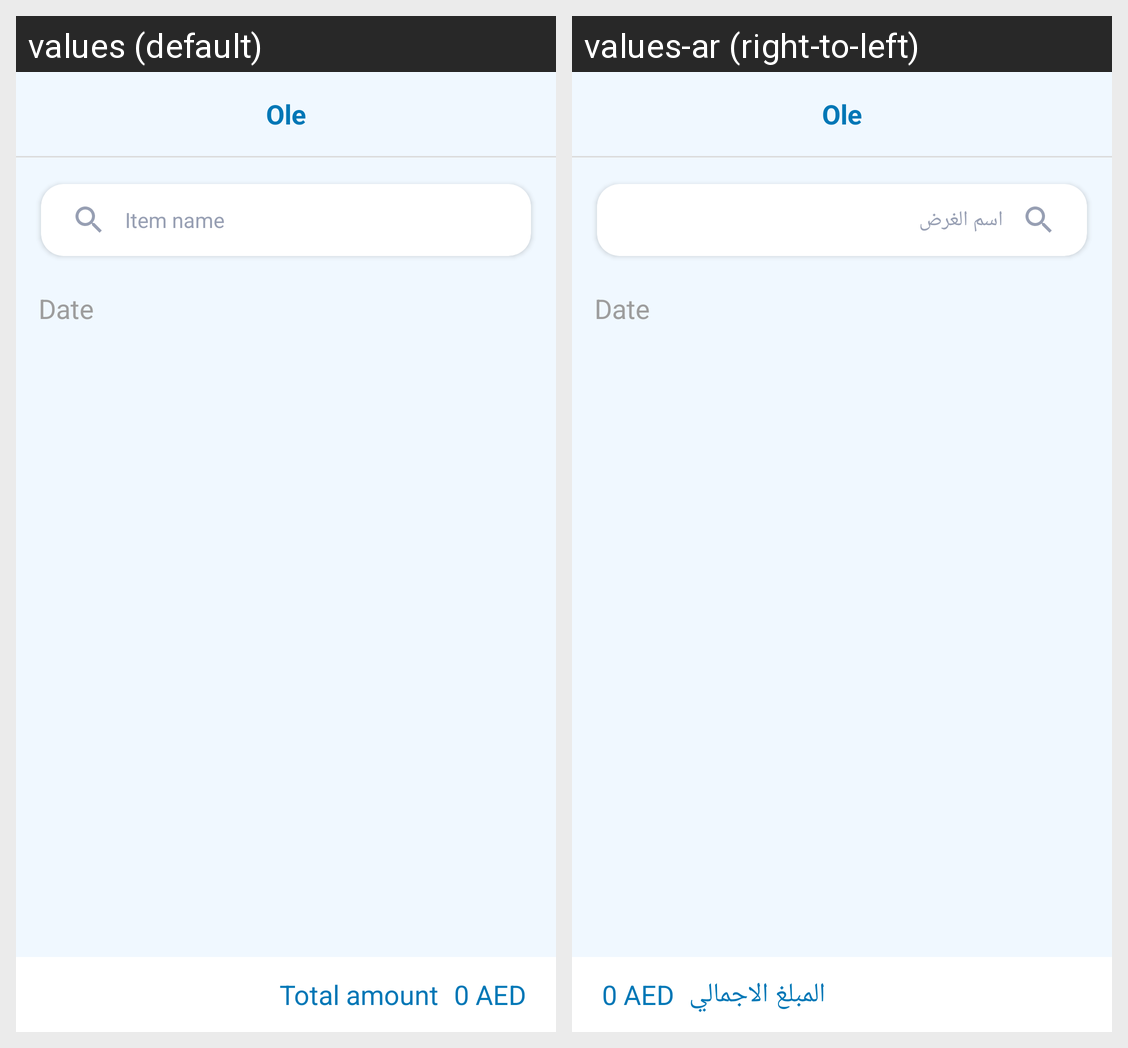

Locale-by-locale string values for the Android screen shown in this grid:
Android screen res/layout/oleactivity_purchase_report.xml rendered under 2 locales, left to right: values (default), values-ar (right-to-left). Device: Nexus 5 (rendered at 1080×1920; each locale shown at half size, 540×960, under a caption strip naming it); theme AppTheme.
Strings drawn on this screen, with the default value and each locale's value (text and hints the layout hard-codes, and strings that could not be matched under every locale, appear in the picture but are not listed):

item_name
  values: Item name
  values-ar: اسم الغرض

total_amount
  values: Total amount
  values-ar: المبلغ الاجمالي
